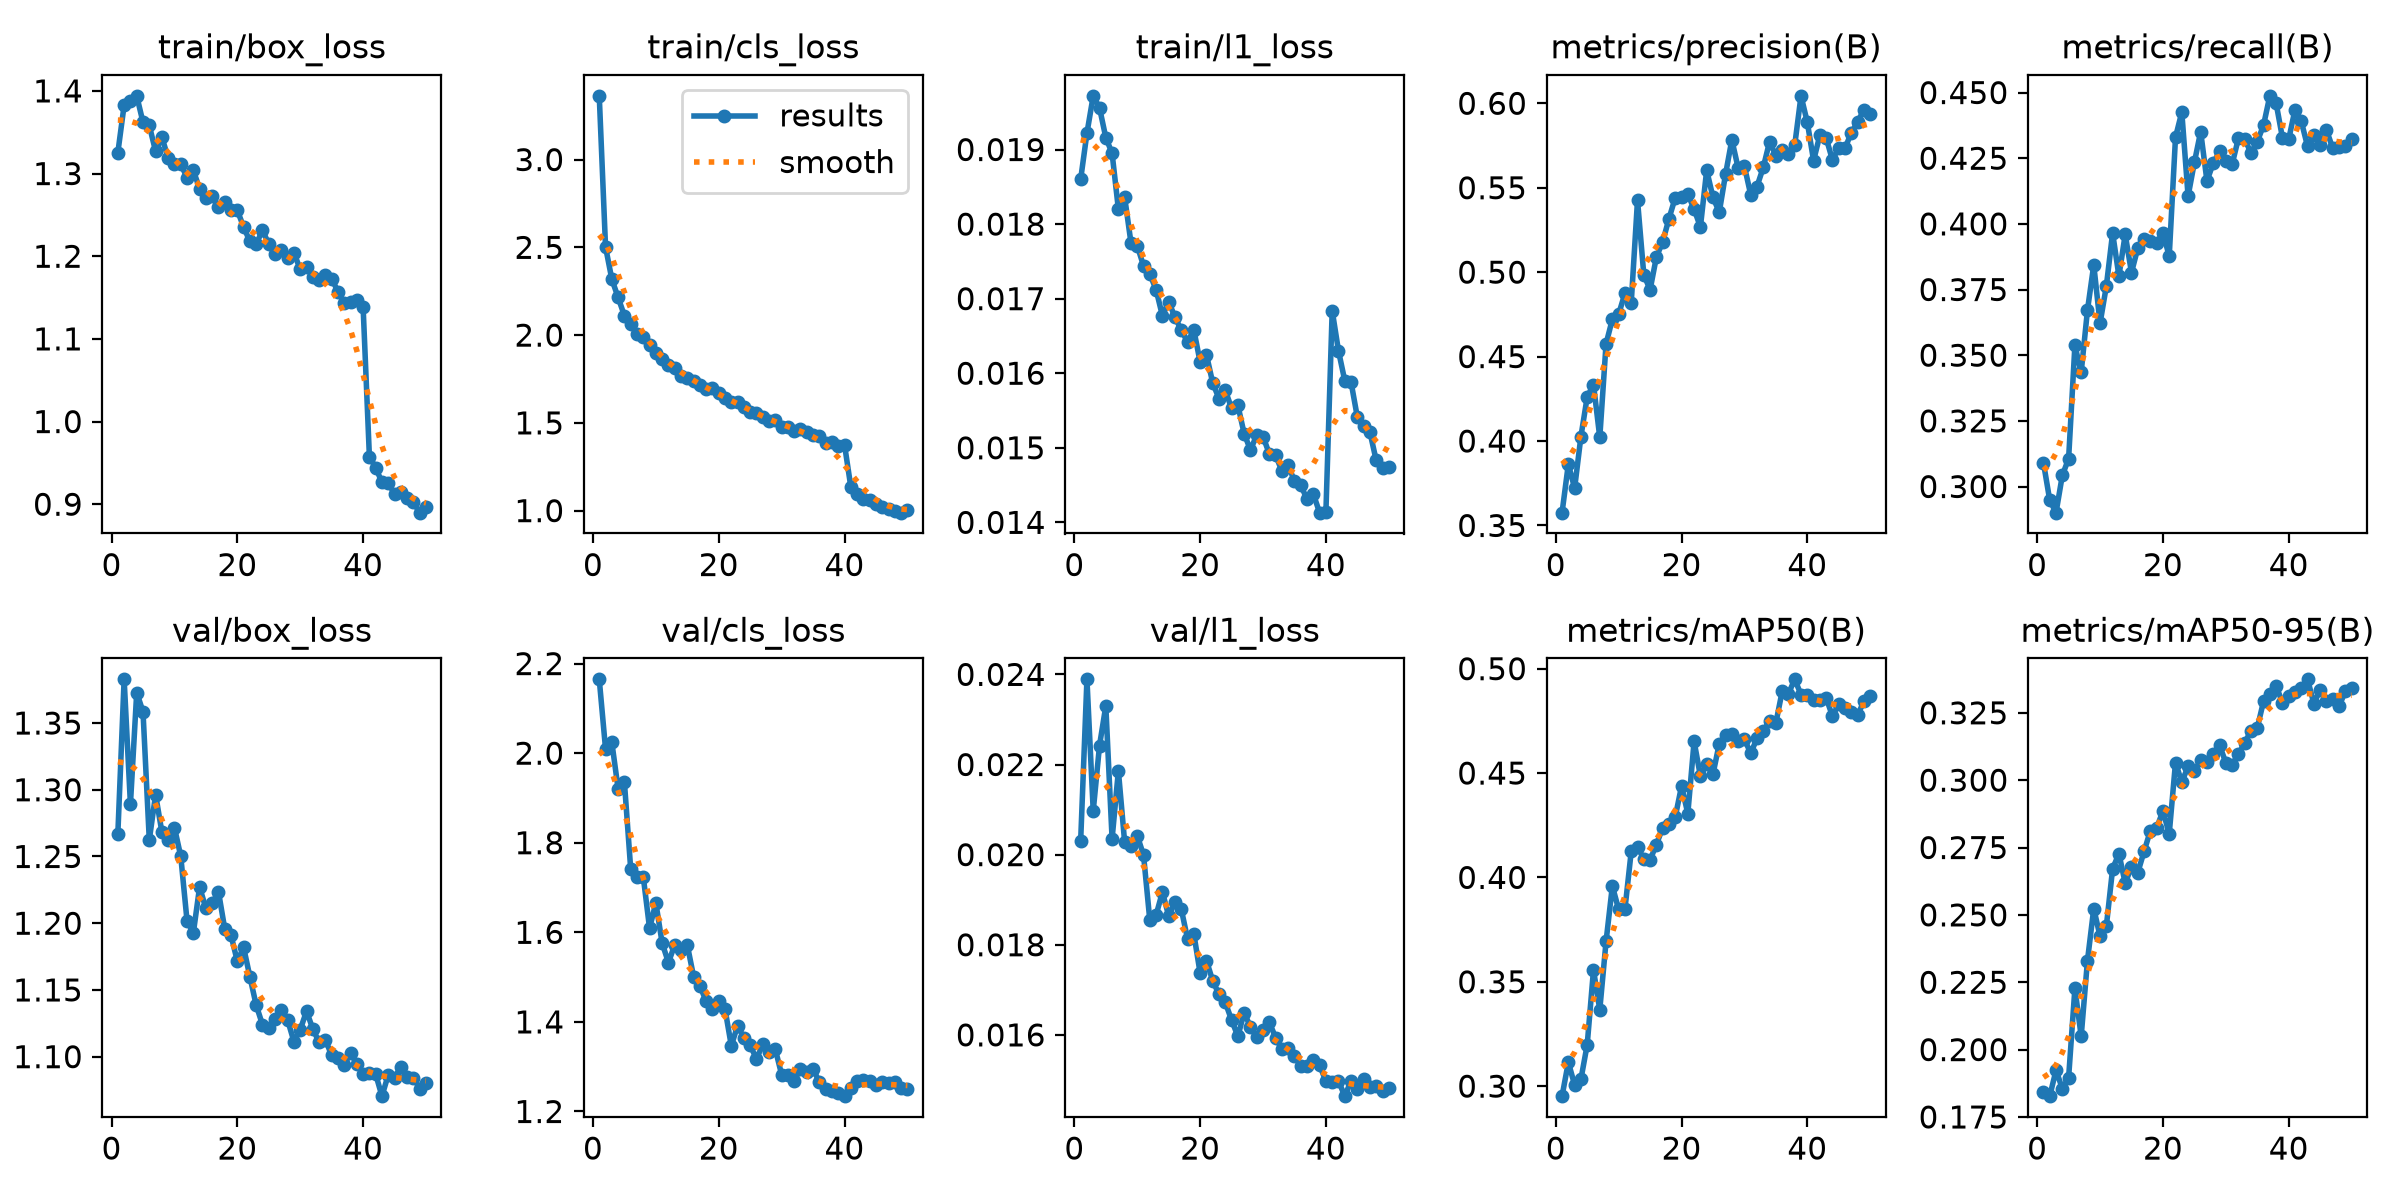

The file beside this chart, header and first rows:
epoch, time, train/box_loss, train/cls_loss, train/l1_loss, metrics/precision(B), metrics/recall(B), metrics/mAP50(B), metrics/mAP50-95(B), val/box_loss, val/cls_loss, val/l1_loss, lr/pg0, lr/pg1, lr/pg2
1, 459.3, 1.325, 3.363, 0.0186, 0.3576, 0.3091, 0.2952, 0.1842, 1.267, 2.165, 0.0203, 0.0003332, 0.0003332, 0.0003332
2, 976.8, 1.383, 2.503, 0.01922, 0.3863, 0.2948, 0.3114, 0.1827, 1.383, 2.009, 0.02389, 0.0006534, 0.0006534, 0.0006534
3, 1444, 1.388, 2.318, 0.01972, 0.3721, 0.29, 0.3006, 0.1923, 1.289, 2.024, 0.02097, 0.0009603, 0.0009603, 0.0009603
4, 1893, 1.394, 2.214, 0.01956, 0.4027, 0.3042, 0.3033, 0.1855, 1.373, 1.92, 0.02242, 0.0009406, 0.0009406, 0.0009406
5, 2345, 1.362, 2.111, 0.01916, 0.4261, 0.3106, 0.3199, 0.1895, 1.358, 1.935, 0.0233, 0.0009208, 0.0009208, 0.0009208
6, 2794, 1.358, 2.063, 0.01895, 0.4334, 0.3537, 0.3557, 0.2228, 1.262, 1.742, 0.02035, 0.000901, 0.000901, 0.000901
7, 3244, 1.327, 2.006, 0.0182, 0.4021, 0.3435, 0.3366, 0.2049, 1.296, 1.723, 0.02186, 0.0008812, 0.0008812, 0.0008812
8, 3697, 1.344, 1.992, 0.01836, 0.4576, 0.3672, 0.3694, 0.2331, 1.268, 1.724, 0.02027, 0.0008614, 0.0008614, 0.0008614
9, 4149, 1.319, 1.941, 0.01775, 0.4721, 0.3844, 0.3958, 0.2523, 1.262, 1.609, 0.02019, 0.0008416, 0.0008416, 0.0008416
10, 4603, 1.311, 1.897, 0.01771, 0.4751, 0.3621, 0.3847, 0.2421, 1.272, 1.666, 0.02042, 0.0008218, 0.0008218, 0.0008218
11, 5066, 1.312, 1.865, 0.01744, 0.4875, 0.3763, 0.3848, 0.2458, 1.25, 1.576, 0.01999, 0.000802, 0.000802, 0.000802
12, 5518, 1.295, 1.827, 0.01733, 0.4818, 0.3965, 0.4124, 0.2671, 1.202, 1.532, 0.01854, 0.0007822, 0.0007822, 0.0007822
13, 5969, 1.304, 1.813, 0.01712, 0.5426, 0.3801, 0.4146, 0.2727, 1.193, 1.572, 0.01866, 0.0007624, 0.0007624, 0.0007624
14, 6428, 1.282, 1.765, 0.01677, 0.4985, 0.396, 0.4089, 0.2618, 1.227, 1.561, 0.01917, 0.0007426, 0.0007426, 0.0007426
15, 6887, 1.271, 1.757, 0.01696, 0.4896, 0.3815, 0.4084, 0.2678, 1.211, 1.572, 0.01864, 0.0007228, 0.0007228, 0.0007228
16, 7342, 1.273, 1.74, 0.01675, 0.509, 0.3908, 0.4158, 0.2657, 1.215, 1.501, 0.01895, 0.000703, 0.000703, 0.000703
17, 7806, 1.259, 1.713, 0.01658, 0.5179, 0.3942, 0.4238, 0.2735, 1.224, 1.481, 0.01879, 0.0006832, 0.0006832, 0.0006832
18, 8268, 1.266, 1.69, 0.01642, 0.5317, 0.3935, 0.4257, 0.2812, 1.196, 1.446, 0.01813, 0.0006634, 0.0006634, 0.0006634
19, 8728, 1.256, 1.696, 0.01658, 0.5441, 0.3927, 0.4289, 0.2823, 1.191, 1.428, 0.01824, 0.0006436, 0.0006436, 0.0006436
20, 9260, 1.255, 1.667, 0.01615, 0.5448, 0.3967, 0.4437, 0.2885, 1.171, 1.447, 0.01737, 0.0006238, 0.0006238, 0.0006238
21, 10737, 1.235, 1.644, 0.01625, 0.5462, 0.3877, 0.4306, 0.2801, 1.182, 1.429, 0.01765, 0.000604, 0.000604, 0.000604
22, 11233, 1.218, 1.618, 0.01587, 0.5373, 0.433, 0.4652, 0.3065, 1.16, 1.347, 0.0172, 0.0005842, 0.0005842, 0.0005842
23, 12066, 1.214, 1.616, 0.01566, 0.5267, 0.4425, 0.4485, 0.2992, 1.139, 1.392, 0.0169, 0.0005644, 0.0005644, 0.0005644
24, 12534, 1.232, 1.588, 0.01577, 0.5604, 0.4105, 0.4541, 0.3051, 1.124, 1.364, 0.01672, 0.0005446, 0.0005446, 0.0005446
25, 13006, 1.214, 1.564, 0.01553, 0.5443, 0.4234, 0.4495, 0.3033, 1.121, 1.348, 0.01633, 0.0005248, 0.0005248, 0.0005248
26, 13477, 1.202, 1.558, 0.01557, 0.5355, 0.4351, 0.4641, 0.3075, 1.129, 1.317, 0.01597, 0.000505, 0.000505, 0.000505
27, 13952, 1.207, 1.536, 0.01519, 0.558, 0.4163, 0.4684, 0.3068, 1.135, 1.35, 0.01649, 0.0004852, 0.0004852, 0.0004852
28, 14423, 1.198, 1.51, 0.01497, 0.5784, 0.4231, 0.4689, 0.3096, 1.127, 1.333, 0.01618, 0.0004654, 0.0004654, 0.0004654
29, 14898, 1.204, 1.515, 0.01517, 0.5617, 0.4276, 0.4651, 0.313, 1.111, 1.339, 0.01595, 0.0004456, 0.0004456, 0.0004456
30, 15368, 1.184, 1.477, 0.01515, 0.5627, 0.4239, 0.4663, 0.3065, 1.12, 1.282, 0.01611, 0.0004258, 0.0004258, 0.0004258
31, 15837, 1.188, 1.474, 0.01492, 0.5459, 0.4226, 0.4595, 0.3057, 1.134, 1.283, 0.01628, 0.000406, 0.000406, 0.000406
32, 16306, 1.174, 1.456, 0.0149, 0.5507, 0.4326, 0.4667, 0.3096, 1.121, 1.269, 0.01594, 0.0003862, 0.0003862, 0.0003862
33, 16780, 1.171, 1.464, 0.01469, 0.5621, 0.4324, 0.4701, 0.314, 1.111, 1.295, 0.01568, 0.0003664, 0.0003664, 0.0003664
34, 17256, 1.177, 1.448, 0.01477, 0.5773, 0.4269, 0.475, 0.3182, 1.113, 1.288, 0.01571, 0.0003466, 0.0003466, 0.0003466
35, 17731, 1.173, 1.431, 0.01455, 0.5691, 0.4313, 0.474, 0.3193, 1.101, 1.296, 0.01554, 0.0003268, 0.0003268, 0.0003268
36, 18208, 1.157, 1.427, 0.0145, 0.5726, 0.4376, 0.4891, 0.3293, 1.099, 1.265, 0.0153, 0.000307, 0.000307, 0.000307
37, 18686, 1.143, 1.385, 0.01431, 0.5703, 0.4487, 0.488, 0.332, 1.094, 1.25, 0.01532, 0.0002872, 0.0002872, 0.0002872
38, 19165, 1.144, 1.388, 0.01438, 0.5752, 0.4459, 0.4949, 0.3351, 1.102, 1.246, 0.01544, 0.0002674, 0.0002674, 0.0002674
39, 19647, 1.147, 1.367, 0.01413, 0.6044, 0.4328, 0.4876, 0.3287, 1.095, 1.241, 0.01533, 0.0002476, 0.0002476, 0.0002476
40, 20128, 1.139, 1.376, 0.01414, 0.5888, 0.4322, 0.4874, 0.3314, 1.087, 1.234, 0.01497, 0.0002278, 0.0002278, 0.0002278
41, 20601, 0.9577, 1.136, 0.01684, 0.566, 0.4435, 0.4849, 0.3328, 1.087, 1.252, 0.01496, 0.000208, 0.000208, 0.000208
42, 21074, 0.9441, 1.096, 0.0163, 0.5813, 0.439, 0.485, 0.334, 1.087, 1.268, 0.01498, 0.0001882, 0.0001882, 0.0001882
43, 21548, 0.9265, 1.068, 0.0159, 0.5795, 0.4295, 0.486, 0.3374, 1.07, 1.271, 0.01464, 0.0001684, 0.0001684, 0.0001684
44, 22026, 0.926, 1.059, 0.01588, 0.5664, 0.4339, 0.4773, 0.3284, 1.086, 1.267, 0.01498, 0.0001486, 0.0001486, 0.0001486
45, 22501, 0.9122, 1.036, 0.01541, 0.5737, 0.4299, 0.4831, 0.3335, 1.084, 1.26, 0.0148, 0.0001288, 0.0001288, 0.0001288
46, 22978, 0.915, 1.02, 0.01529, 0.5733, 0.4358, 0.4813, 0.3295, 1.092, 1.266, 0.01502, 0.000109, 0.000109, 0.000109
47, 23456, 0.9079, 1.01, 0.01521, 0.5827, 0.4288, 0.4795, 0.3301, 1.085, 1.263, 0.01485, 8.92e-05, 8.92e-05, 8.92e-05
48, 23934, 0.9022, 0.9979, 0.01483, 0.5889, 0.4291, 0.4777, 0.3274, 1.084, 1.266, 0.01487, 6.94e-05, 6.94e-05, 6.94e-05
49, 24413, 0.8898, 0.9884, 0.01473, 0.5963, 0.4297, 0.4844, 0.333, 1.076, 1.253, 0.01475, 4.96e-05, 4.96e-05, 4.96e-05
50, 24891, 0.8962, 1.002, 0.01474, 0.5935, 0.4325, 0.487, 0.3342, 1.08, 1.25, 0.01482, 2.98e-05, 2.98e-05, 2.98e-05
